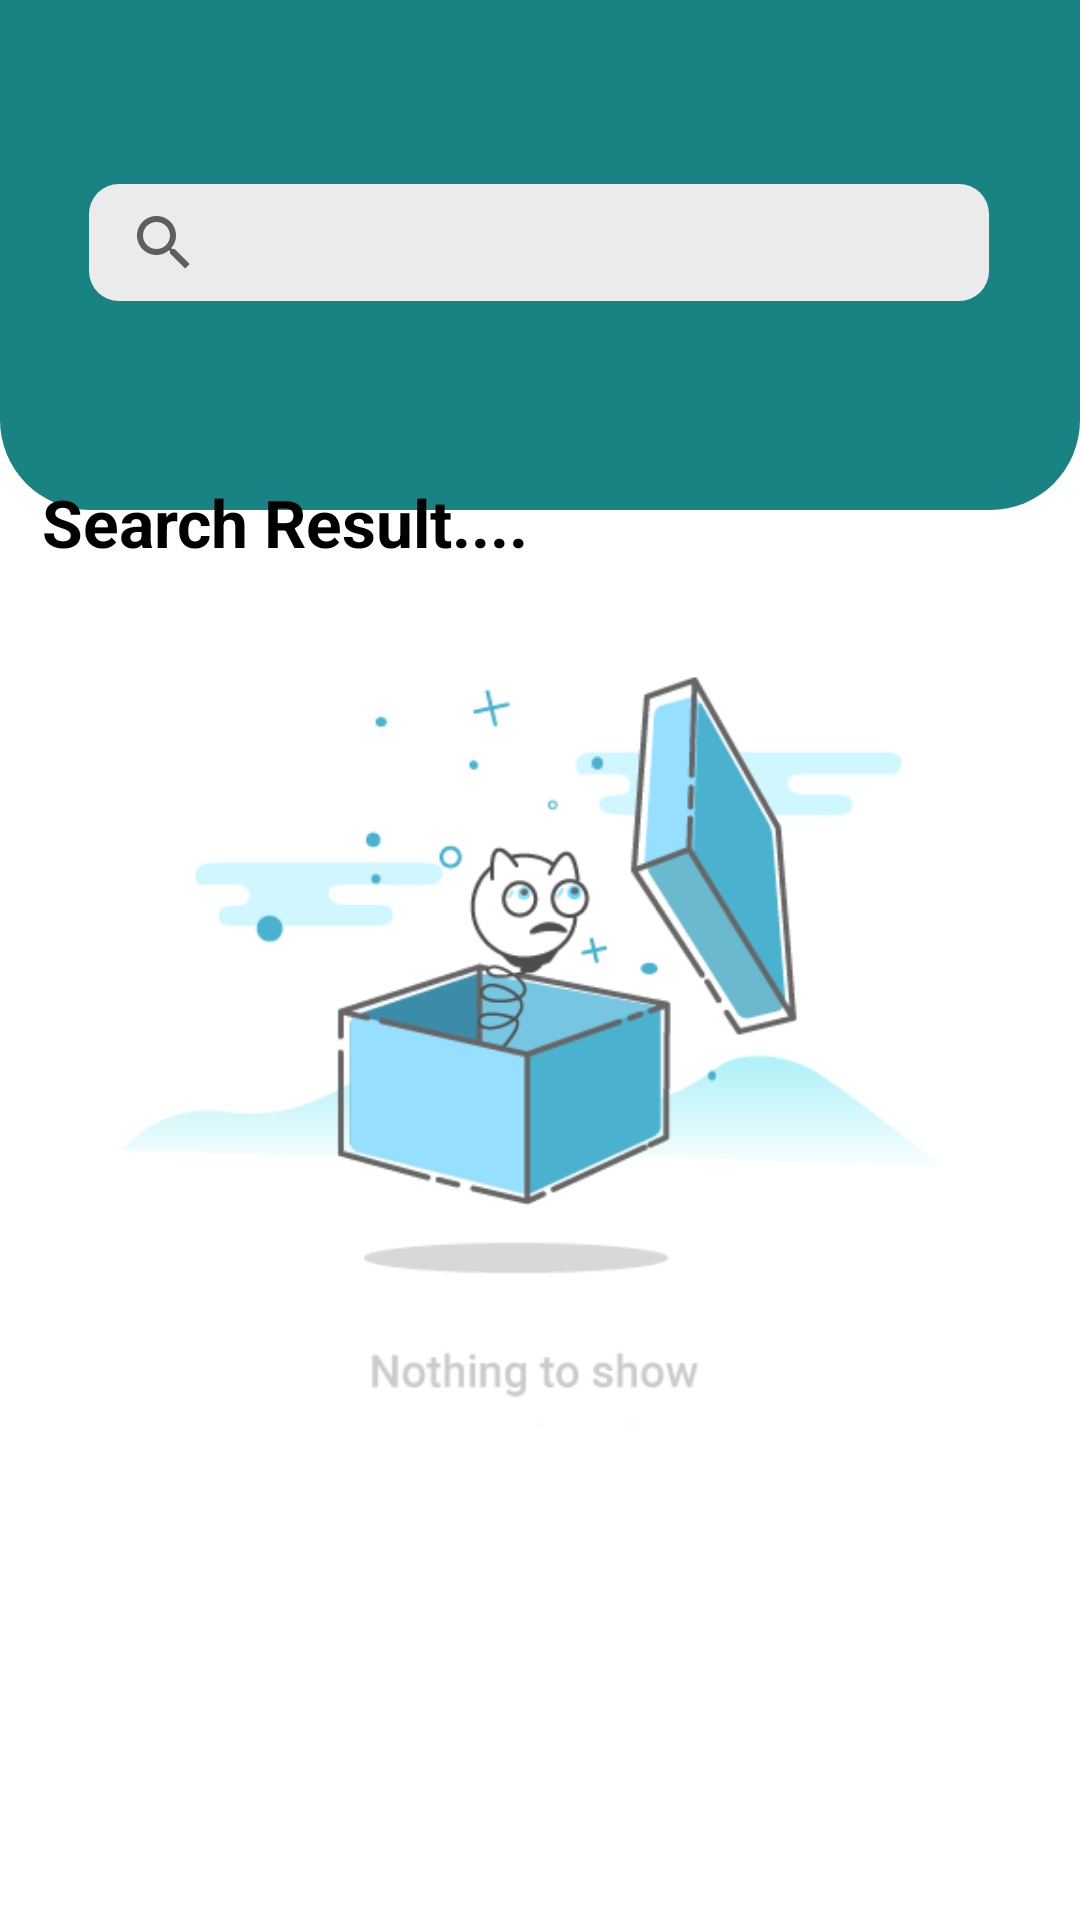

Android layout source for this screen:
<!-- AndroidManifest.xml: application theme Theme.Project8 -->
<!-- res/layout/activity_wish_list.xml -->
<?xml version="1.0" encoding="utf-8"?>
<androidx.constraintlayout.widget.ConstraintLayout xmlns:android="http://schemas.android.com/apk/res/android"
    xmlns:app="http://schemas.android.com/apk/res-auto"
    xmlns:tools="http://schemas.android.com/tools"
    android:layout_width="match_parent"
    android:layout_height="match_parent"
    tools:context=".WishList">



    <Button
        android:id="@+id/btnback"
        android:layout_width="40dp"
        android:layout_height="40dp"
        android:layout_marginStart="16dp"
        android:layout_marginLeft="16dp"
        android:background="@drawable/back"
        app:backgroundTint="#000000"
        app:layout_constraintBottom_toBottomOf="parent"
        app:layout_constraintHorizontal_bias="0.043"
        app:layout_constraintLeft_toLeftOf="parent"
        app:layout_constraintRight_toRightOf="parent"
        app:layout_constraintStart_toStartOf="parent"
        app:layout_constraintTop_toTopOf="parent"
        app:layout_constraintVertical_bias="0.022" />



    <View
        android:id="@+id/view"
        android:layout_width="match_parent"
        android:layout_height="170dp"
        android:background="@drawable/top_color"
        app:layout_constraintBottom_toBottomOf="parent"
        app:layout_constraintEnd_toEndOf="parent"
        app:layout_constraintHorizontal_bias="0.0"
        app:layout_constraintLeft_toLeftOf="parent"
        app:layout_constraintRight_toRightOf="parent"
        app:layout_constraintStart_toStartOf="parent"
        app:layout_constraintTop_toTopOf="parent"
        app:layout_constraintVertical_bias="0.0" />
    <SearchView
        android:inputType="textCapWords"
        android:id="@+id/et_search1"
        android:layout_width="300dp"
        android:layout_height="39dp"
        android:background="@drawable/rounded_edit"
        app:layout_constraintBottom_toBottomOf="parent"
        app:layout_constraintEnd_toEndOf="parent"
        app:layout_constraintHorizontal_bias="0.495"
        app:layout_constraintLeft_toLeftOf="parent"
        app:layout_constraintRight_toRightOf="parent"
        app:layout_constraintStart_toStartOf="parent"
        app:layout_constraintTop_toTopOf="parent"
        app:layout_constraintVertical_bias="0.102" />


    <ImageView
        android:id="@+id/nothing"
        android:layout_width="wrap_content"
        android:layout_height="wrap_content"
        android:src="@drawable/nothing"
        app:layout_constraintBottom_toBottomOf="parent"
        app:layout_constraintEnd_toEndOf="parent"
        app:layout_constraintHorizontal_bias="0.0"
        app:layout_constraintLeft_toLeftOf="parent"
        app:layout_constraintRight_toRightOf="parent"
        app:layout_constraintStart_toStartOf="parent"
        app:layout_constraintTop_toTopOf="parent"
        app:layout_constraintVertical_bias="0.594" />

    <TextView
        android:id="@+id/search_result"
        android:layout_width="match_parent"
        android:layout_height="30dp"
        android:paddingLeft="14dp"
        android:text="Search Result...."
        android:textColor="@color/black"
        android:textSize="22dp"
        android:textStyle="bold"
        app:layout_constraintBottom_toBottomOf="parent"
        app:layout_constraintLeft_toLeftOf="parent"
        app:layout_constraintRight_toRightOf="parent"
        app:layout_constraintStart_toStartOf="parent"
        app:layout_constraintTop_toTopOf="parent"
        app:layout_constraintVertical_bias="0.261" />

    <androidx.recyclerview.widget.RecyclerView
        android:id="@+id/searchbar"
        android:layout_width="match_parent"
        android:layout_height="521dp"
        app:layout_constraintBottom_toBottomOf="parent"
        app:layout_constraintRight_toRightOf="parent"
        app:layout_constraintStart_toStartOf="parent"
        app:layout_constraintTop_toTopOf="parent"
        app:layout_constraintVertical_bias="1.0" />


</androidx.constraintlayout.widget.ConstraintLayout>
<!-- resources referenced by this layout -->
<resources>
  <color name="black">#FF000000</color>
  <!-- drawable nothing: jpg bitmap (drawable-v24, 25076 bytes) -->
  <!-- drawable rounded_edit (drawable) -->
  <?xml version="1.0" encoding="utf-8"?>
  <shape xmlns:android="http://schemas.android.com/apk/res/android">
      <solid android:color="#EBEBEB" />
      <padding
          android:left="1dp"
          android:right="1dp"
          android:bottom="1dp"
          android:top="1dp" />
      <corners android:radius="10dp" />
  </shape>
  <!-- drawable top_color (drawable) -->
  <?xml version="1.0" encoding="utf-8"?>
  <shape xmlns:android="http://schemas.android.com/apk/res/android">
      <solid android:color="#198282"/>
      <corners android:bottomLeftRadius="30sp"
          android:bottomRightRadius="30sp"/>
  
  </shape>
  <style name="Theme.Project8" parent="Theme.MaterialComponents.Light.NoActionBar">
          
          <item name="android:itemBackground">@color/white</item>
          <item name="colorPrimary">@color/purple_500</item>
          <item name="colorPrimaryVariant">@color/purple_700</item>
          <item name="colorOnPrimary">@color/white</item>
          
          <item name="colorSecondary">@color/teal_200</item>
          <item name="colorSecondaryVariant">@color/teal_700</item>
          <item name="colorOnSecondary">@color/black</item>
          
          <item name="android:statusBarColor" tools:targetApi="l">?attr/colorPrimaryVariant</item>
          
      </style>
  <color name="white">#FFFFFFFF</color>
  <color name="purple_500">#198c8c</color>
  <color name="purple_700">#198282</color>
  <color name="teal_200">#FF03DAC5</color>
  <color name="teal_700">#FF018786</color>
</resources>
